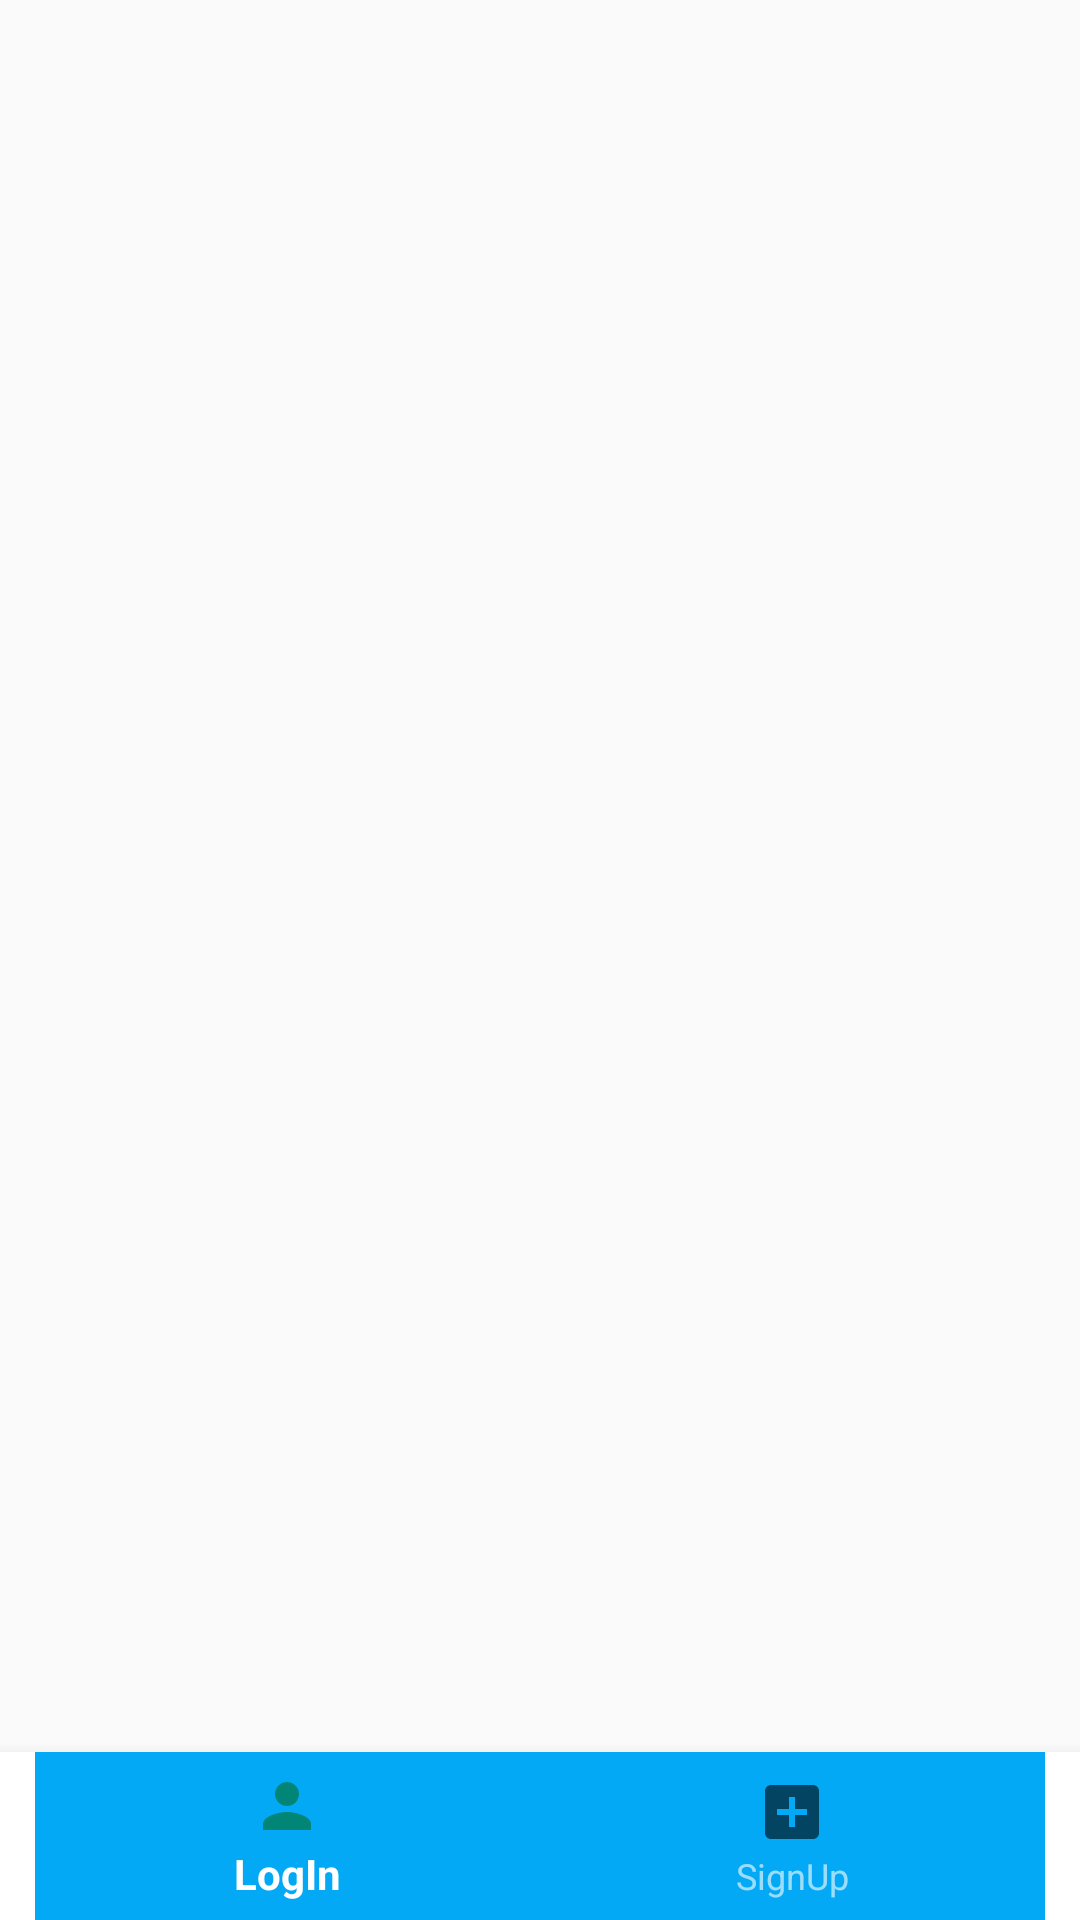

Produce the Android XML layout that renders to this screen, including the resource entries it uses.
<!-- AndroidManifest.xml: application theme AppTheme -->
<!-- res/layout/activity_main.xml -->
<?xml version="1.0" encoding="utf-8"?>
<RelativeLayout
    xmlns:android="http://schemas.android.com/apk/res/android"
    xmlns:app="http://schemas.android.com/apk/res-auto"
    xmlns:tools="http://schemas.android.com/tools"
    android:layout_width="match_parent"
    android:layout_height="match_parent"
    tools:context=".MainActivity">

    <RelativeLayout
        android:layout_width="match_parent"
        android:layout_height="match_parent"
        android:layout_alignBottom="@+id/bottomNavigation"
        />



    <com.google.android.material.bottomnavigation.BottomNavigationView
        android:id="@+id/bottomNavigation"
        android:layout_width="match_parent"
        android:layout_height="wrap_content"
        android:layout_gravity="bottom"
        app:layout_anchorGravity="bottom"
        android:layout_alignParentBottom="true"
        app:menu="@menu/nav_items"
        app:itemBackground="@color/navigationStyle"
        android:background="#ffff"
        android:backgroundTint="@color/nav_color"
        app:itemTextColor="@color/nav_color" />

    <FrameLayout
        android:id="@+id/frameLayoutContainer"
        android:layout_width="match_parent"
        android:layout_height="match_parent"
        android:layout_above="@id/bottomNavigation"
        android:layout_alignParentStart="true"
        android:layout_alignParentTop="true"/>

</RelativeLayout>
<!-- resources referenced by this layout -->
<resources>
  <color name="navigationStyle">#03A9F4</color>
  <style name="AppTheme" parent="Theme.AppCompat.Light.DarkActionBar">
          
          <item name="colorPrimary">@color/colorPrimary</item>
          <item name="colorPrimaryDark">@color/colorPrimaryDark</item>
          <item name="colorAccent">@color/colorAccent</item>
  
          <item name="android:textColor">#ffff</item>
  
      </style>
  <color name="colorPrimary">#008577</color>
  <color name="colorPrimaryDark">#00574B</color>
  <color name="colorAccent">#D81B60</color>
</resources>
